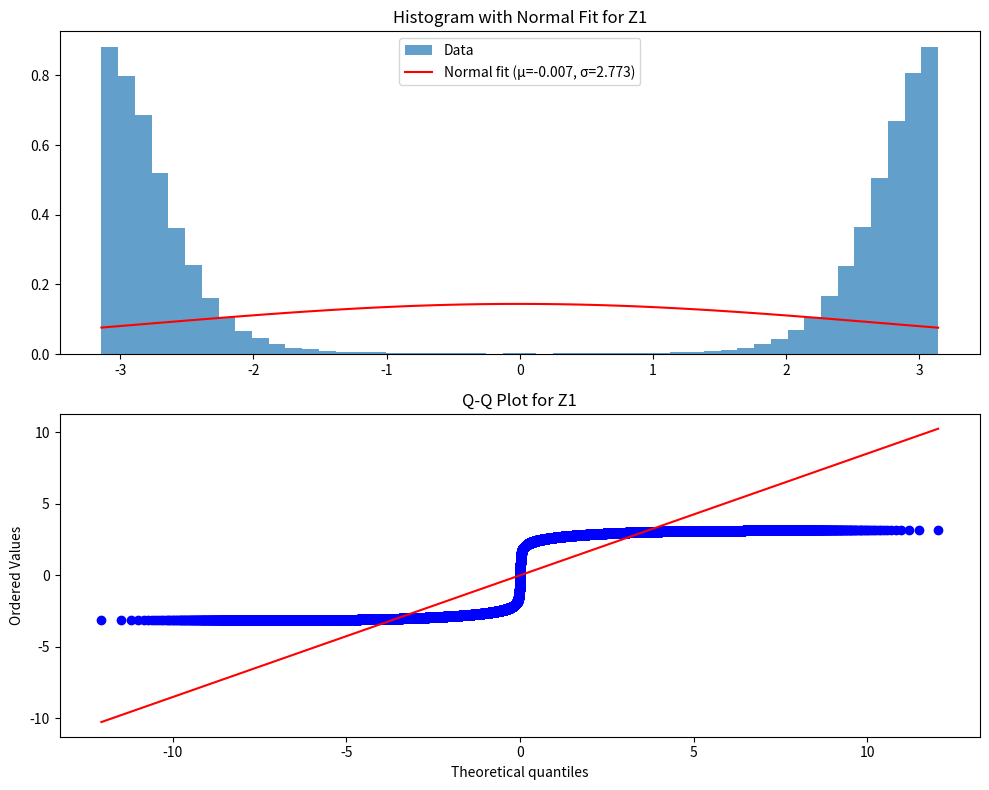
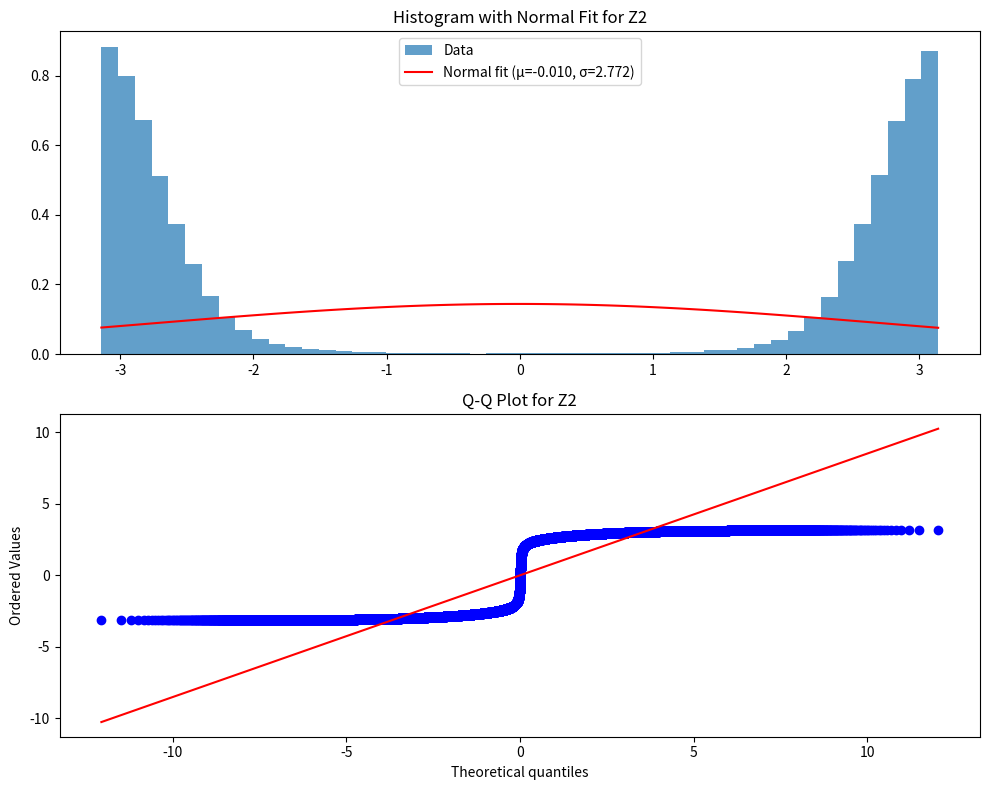

Generate these figures, in order, with matplotlib:
import numpy as np
import matplotlib.pyplot as plt
from scipy import stats
from scipy.stats import multivariate_normal, norm
import seaborn as sns

n_samples = 100000
mean0 = [0, 0]
mean1 = [0, -1]
co_var0 = np.eye(2) * 0.1
co_var1 = np.eye(2) * 0.1

S0 = multivariate_normal.rvs(mean=mean0, cov=co_var0, size=n_samples)
S1 = multivariate_normal.rvs(mean=mean1, cov=co_var1, size=n_samples)
D = S1 - S0

Z1 = np.arctan2(D[:, 0], D[:, 1])
# Fit normal distribution
mu1, sigma1 = norm.fit(Z1)
pd1 = norm(mu1, sigma1)

plt.figure(figsize=(10, 8))
plt.subplot(2, 1, 1)
plt.hist(Z1, bins=50, density=True, alpha=0.7, label='Data')
x_range = np.linspace(Z1.min(), Z1.max(), 100)
plt.plot(x_range, pd1.pdf(x_range), 'r-', label=f'Normal fit (μ={mu1:.3f}, σ={sigma1:.3f})')
plt.legend()
plt.title('Histogram with Normal Fit for Z1')

plt.subplot(2, 1, 2)
stats.probplot(Z1, dist=pd1, plot=plt)
plt.title('Q-Q Plot for Z1')
plt.tight_layout()
plt.show()

# D and P are equivalent
mean_diff = np.array(mean1) - np.array(mean0)
cov_sum = co_var1 + co_var0
P = multivariate_normal.rvs(mean=mean_diff, cov=cov_sum, size=n_samples)
Z2 = np.arctan2(P[:, 0], P[:, 1])

mu2, sigma2 = norm.fit(Z2)
pd2 = norm(mu2, sigma2)
print(f"pd2.sigma: {sigma2}")

plt.figure(figsize=(10, 8))
plt.subplot(2, 1, 1)
plt.hist(Z2, bins=50, density=True, alpha=0.7, label='Data')
x_range = np.linspace(Z2.min(), Z2.max(), 100)
plt.plot(x_range, pd2.pdf(x_range), 'r-', label=f'Normal fit (μ={mu2:.3f}, σ={sigma2:.3f})')
plt.legend()
plt.title('Histogram with Normal Fit for Z2')

plt.subplot(2, 1, 2)
stats.probplot(Z2, dist=pd2, plot=plt)
plt.title('Q-Q Plot for Z2')
plt.tight_layout()
plt.show()
